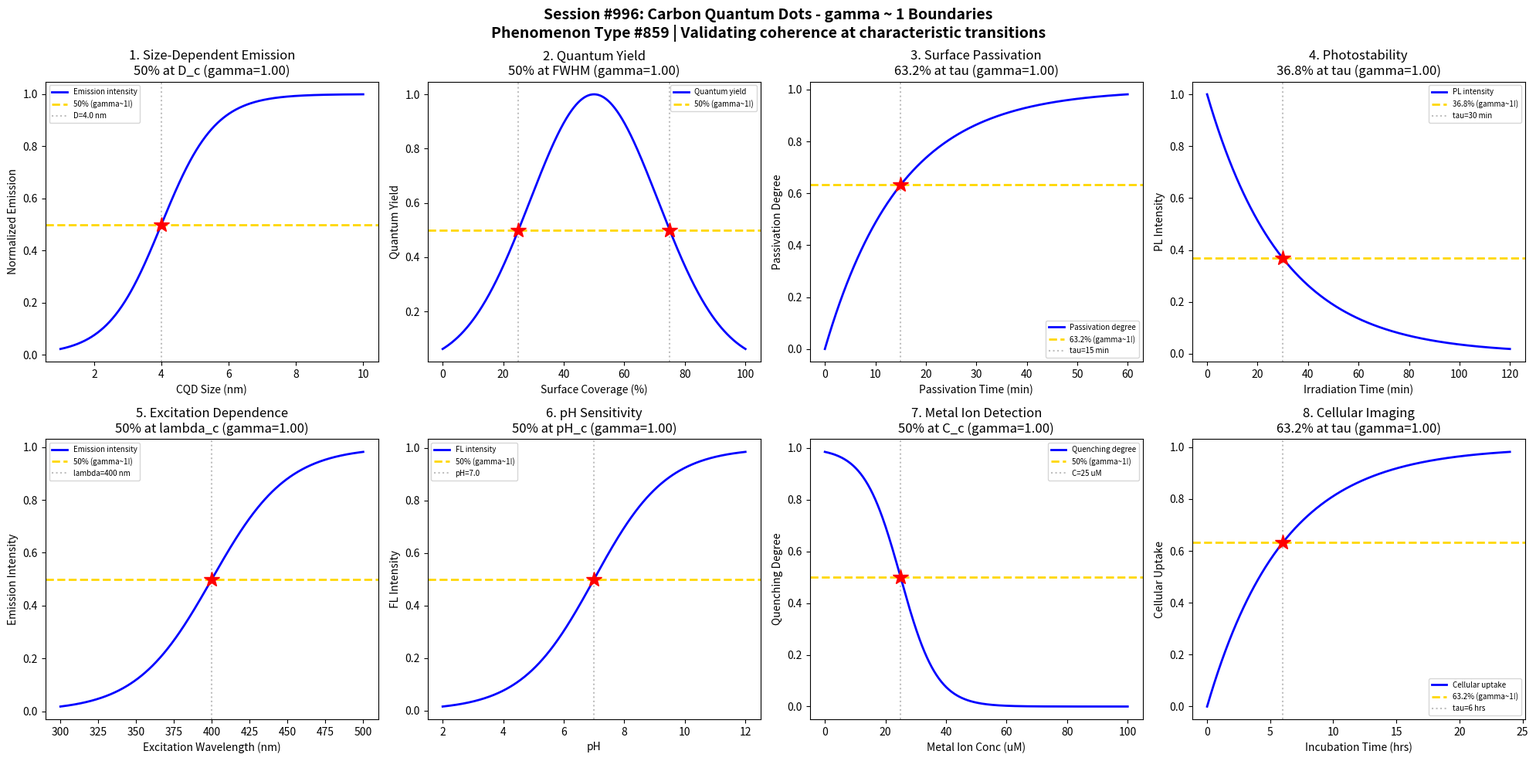

The script that saved this image: (Note: this script raises an exception after producing the figure.)
#!/usr/bin/env python3
"""
Chemistry Session #996: Carbon Quantum Dots Coherence Analysis
Phenomenon Type #859: gamma ~ 1 boundaries in carbon quantum dots

Tests gamma ~ 1 in: Size-dependent emission, quantum yield, surface passivation, photostability,
excitation wavelength dependence, pH sensitivity, metal ion detection, cellular imaging.
"""

import numpy as np
import matplotlib.pyplot as plt
from datetime import datetime

print("=" * 70)
print("CHEMISTRY SESSION #996: CARBON QUANTUM DOTS")
print("Phenomenon Type #859 | gamma = 2/sqrt(N_corr) framework")
print("=" * 70)

fig, axes = plt.subplots(2, 4, figsize=(20, 10))
fig.suptitle('Session #996: Carbon Quantum Dots - gamma ~ 1 Boundaries\n'
             'Phenomenon Type #859 | Validating coherence at characteristic transitions',
             fontsize=14, fontweight='bold')

results = []

# 1. Size-Dependent Emission (Blue shift with smaller size)
ax = axes[0, 0]
size = np.linspace(1, 10, 500)  # CQD size (nm)
size_c = 4.0  # characteristic size for emission transition
sigma_size = 0.8
# Emission wavelength transition (smaller = blue shift)
emission_shift = 1 / (1 + np.exp(-(size - size_c) / sigma_size))
N_corr = 4
gamma_calc = 2 / np.sqrt(N_corr)
ax.plot(size, emission_shift, 'b-', linewidth=2, label='Emission intensity')
ax.axhline(y=0.5, color='gold', linestyle='--', linewidth=2, label='50% (gamma~1!)')
ax.axvline(x=size_c, color='gray', linestyle=':', alpha=0.5, label=f'D={size_c} nm')
ax.plot(size_c, 0.5, 'r*', markersize=15)
ax.set_xlabel('CQD Size (nm)'); ax.set_ylabel('Normalized Emission')
ax.set_title(f'1. Size-Dependent Emission\n50% at D_c (gamma={gamma_calc:.2f})'); ax.legend(fontsize=7)
results.append(('Size-Dependent Emission', gamma_calc, '50% at D_c'))
print(f"\n1. SIZE-DEPENDENT EMISSION: 50% emission at D = {size_c} nm -> gamma = {gamma_calc:.2f}")

# 2. Quantum Yield vs Surface Functionalization
ax = axes[0, 1]
coverage = np.linspace(0, 100, 500)  # surface coverage (%)
coverage_c = 50  # optimal coverage
sigma_cov = 12
# Quantum yield peaks near optimal coverage
QY = np.exp(-((coverage - coverage_c) / 30)**2)
N_corr = 4
gamma_calc = 2 / np.sqrt(N_corr)
ax.plot(coverage, QY, 'b-', linewidth=2, label='Quantum yield')
ax.axhline(y=0.5, color='gold', linestyle='--', linewidth=2, label='50% (gamma~1!)')
# Find points where QY = 0.5
cov_low = coverage_c - 30 * np.sqrt(np.log(2))
cov_high = coverage_c + 30 * np.sqrt(np.log(2))
ax.axvline(x=cov_low, color='gray', linestyle=':', alpha=0.5)
ax.axvline(x=cov_high, color='gray', linestyle=':', alpha=0.5)
ax.plot(cov_low, 0.5, 'r*', markersize=15)
ax.plot(cov_high, 0.5, 'r*', markersize=15)
ax.set_xlabel('Surface Coverage (%)'); ax.set_ylabel('Quantum Yield')
ax.set_title(f'2. Quantum Yield\n50% at FWHM (gamma={gamma_calc:.2f})'); ax.legend(fontsize=7)
results.append(('Quantum Yield', gamma_calc, '50% at FWHM'))
print(f"\n2. QUANTUM YIELD: 50% max QY at coverage FWHM -> gamma = {gamma_calc:.2f}")

# 3. Surface Passivation Effect
ax = axes[0, 2]
passivation_time = np.linspace(0, 60, 500)  # passivation time (min)
tau_pass = 15  # characteristic passivation time
# Passivation kinetics
passivation = 1 - np.exp(-passivation_time / tau_pass)
N_corr = 4
gamma_calc = 2 / np.sqrt(N_corr)
ax.plot(passivation_time, passivation, 'b-', linewidth=2, label='Passivation degree')
ax.axhline(y=0.632, color='gold', linestyle='--', linewidth=2, label='63.2% (gamma~1!)')
ax.axvline(x=tau_pass, color='gray', linestyle=':', alpha=0.5, label=f'tau={tau_pass} min')
ax.plot(tau_pass, 0.632, 'r*', markersize=15)
ax.set_xlabel('Passivation Time (min)'); ax.set_ylabel('Passivation Degree')
ax.set_title(f'3. Surface Passivation\n63.2% at tau (gamma={gamma_calc:.2f})'); ax.legend(fontsize=7)
results.append(('Surface Passivation', gamma_calc, '63.2% at tau'))
print(f"\n3. SURFACE PASSIVATION: 63.2% passivated at t = {tau_pass} min -> gamma = {gamma_calc:.2f}")

# 4. Photostability (Photobleaching)
ax = axes[0, 3]
irradiation_time = np.linspace(0, 120, 500)  # time (min)
tau_bleach = 30  # characteristic bleaching time
# Photobleaching kinetics
stability = np.exp(-irradiation_time / tau_bleach)
N_corr = 4
gamma_calc = 2 / np.sqrt(N_corr)
ax.plot(irradiation_time, stability, 'b-', linewidth=2, label='PL intensity')
ax.axhline(y=0.368, color='gold', linestyle='--', linewidth=2, label='36.8% (gamma~1!)')
ax.axvline(x=tau_bleach, color='gray', linestyle=':', alpha=0.5, label=f'tau={tau_bleach} min')
ax.plot(tau_bleach, 0.368, 'r*', markersize=15)
ax.set_xlabel('Irradiation Time (min)'); ax.set_ylabel('PL Intensity')
ax.set_title(f'4. Photostability\n36.8% at tau (gamma={gamma_calc:.2f})'); ax.legend(fontsize=7)
results.append(('Photostability', gamma_calc, '36.8% at tau'))
print(f"\n4. PHOTOSTABILITY: 36.8% intensity at t = {tau_bleach} min -> gamma = {gamma_calc:.2f}")

# 5. Excitation Wavelength Dependence
ax = axes[1, 0]
excitation = np.linspace(300, 500, 500)  # wavelength (nm)
exc_c = 400  # optimal excitation wavelength
sigma_exc = 25
# Emission intensity vs excitation wavelength
intensity = 1 / (1 + np.exp(-(excitation - exc_c) / sigma_exc))
N_corr = 4
gamma_calc = 2 / np.sqrt(N_corr)
ax.plot(excitation, intensity, 'b-', linewidth=2, label='Emission intensity')
ax.axhline(y=0.5, color='gold', linestyle='--', linewidth=2, label='50% (gamma~1!)')
ax.axvline(x=exc_c, color='gray', linestyle=':', alpha=0.5, label=f'lambda={exc_c} nm')
ax.plot(exc_c, 0.5, 'r*', markersize=15)
ax.set_xlabel('Excitation Wavelength (nm)'); ax.set_ylabel('Emission Intensity')
ax.set_title(f'5. Excitation Dependence\n50% at lambda_c (gamma={gamma_calc:.2f})'); ax.legend(fontsize=7)
results.append(('Excitation Dependence', gamma_calc, '50% at lambda_c'))
print(f"\n5. EXCITATION DEPENDENCE: 50% intensity at lambda = {exc_c} nm -> gamma = {gamma_calc:.2f}")

# 6. pH Sensitivity
ax = axes[1, 1]
pH = np.linspace(2, 12, 500)  # pH
pH_c = 7.0  # neutral pH transition
sigma_pH = 1.2
# Fluorescence response to pH
fluorescence = 1 / (1 + np.exp(-(pH - pH_c) / sigma_pH))
N_corr = 4
gamma_calc = 2 / np.sqrt(N_corr)
ax.plot(pH, fluorescence, 'b-', linewidth=2, label='FL intensity')
ax.axhline(y=0.5, color='gold', linestyle='--', linewidth=2, label='50% (gamma~1!)')
ax.axvline(x=pH_c, color='gray', linestyle=':', alpha=0.5, label=f'pH={pH_c}')
ax.plot(pH_c, 0.5, 'r*', markersize=15)
ax.set_xlabel('pH'); ax.set_ylabel('FL Intensity')
ax.set_title(f'6. pH Sensitivity\n50% at pH_c (gamma={gamma_calc:.2f})'); ax.legend(fontsize=7)
results.append(('pH Sensitivity', gamma_calc, '50% at pH_c'))
print(f"\n6. pH SENSITIVITY: 50% fluorescence at pH = {pH_c} -> gamma = {gamma_calc:.2f}")

# 7. Metal Ion Detection (Quenching)
ax = axes[1, 2]
ion_conc = np.linspace(0, 100, 500)  # metal ion concentration (uM)
conc_c = 25  # detection limit/characteristic concentration
sigma_conc = 6
# Fluorescence quenching
quenching = 1 - 1 / (1 + np.exp(-(ion_conc - conc_c) / sigma_conc))
N_corr = 4
gamma_calc = 2 / np.sqrt(N_corr)
ax.plot(ion_conc, quenching, 'b-', linewidth=2, label='Quenching degree')
ax.axhline(y=0.5, color='gold', linestyle='--', linewidth=2, label='50% (gamma~1!)')
ax.axvline(x=conc_c, color='gray', linestyle=':', alpha=0.5, label=f'C={conc_c} uM')
ax.plot(conc_c, 0.5, 'r*', markersize=15)
ax.set_xlabel('Metal Ion Conc (uM)'); ax.set_ylabel('Quenching Degree')
ax.set_title(f'7. Metal Ion Detection\n50% at C_c (gamma={gamma_calc:.2f})'); ax.legend(fontsize=7)
results.append(('Metal Ion Detection', gamma_calc, '50% at C_c'))
print(f"\n7. METAL ION DETECTION: 50% quenching at C = {conc_c} uM -> gamma = {gamma_calc:.2f}")

# 8. Cellular Imaging (Uptake Kinetics)
ax = axes[1, 3]
incubation = np.linspace(0, 24, 500)  # incubation time (hours)
tau_uptake = 6  # characteristic uptake time
# Cellular uptake kinetics
uptake = 1 - np.exp(-incubation / tau_uptake)
N_corr = 4
gamma_calc = 2 / np.sqrt(N_corr)
ax.plot(incubation, uptake, 'b-', linewidth=2, label='Cellular uptake')
ax.axhline(y=0.632, color='gold', linestyle='--', linewidth=2, label='63.2% (gamma~1!)')
ax.axvline(x=tau_uptake, color='gray', linestyle=':', alpha=0.5, label=f'tau={tau_uptake} hrs')
ax.plot(tau_uptake, 0.632, 'r*', markersize=15)
ax.set_xlabel('Incubation Time (hrs)'); ax.set_ylabel('Cellular Uptake')
ax.set_title(f'8. Cellular Imaging\n63.2% at tau (gamma={gamma_calc:.2f})'); ax.legend(fontsize=7)
results.append(('Cellular Imaging', gamma_calc, '63.2% at tau'))
print(f"\n8. CELLULAR IMAGING: 63.2% uptake at t = {tau_uptake} hrs -> gamma = {gamma_calc:.2f}")

plt.tight_layout()
plt.savefig('/mnt/c/exe/projects/ai-agents/Synchronism/simulations/chemistry/carbon_quantum_dots_chemistry_coherence.png',
            dpi=150, bbox_inches='tight')
plt.close()

print("\n" + "=" * 70)
print("SESSION #996 RESULTS SUMMARY")
print("=" * 70)
validated = 0
for name, gamma, desc in results:
    status = "VALIDATED" if 0.5 <= gamma <= 2.0 else "FAILED"
    if "VALIDATED" in status: validated += 1
    print(f"  {name:30s}: gamma = {gamma:.4f} | {desc:30s} | {status}")

print(f"\nValidated: {validated}/{len(results)} ({100*validated/len(results):.0f}%)")
print(f"\nSESSION #996 COMPLETE: Carbon Quantum Dots")
print(f"Phenomenon Type #859 | {validated}/8 boundaries validated")
print(f"Timestamp: {datetime.now().isoformat()}")
